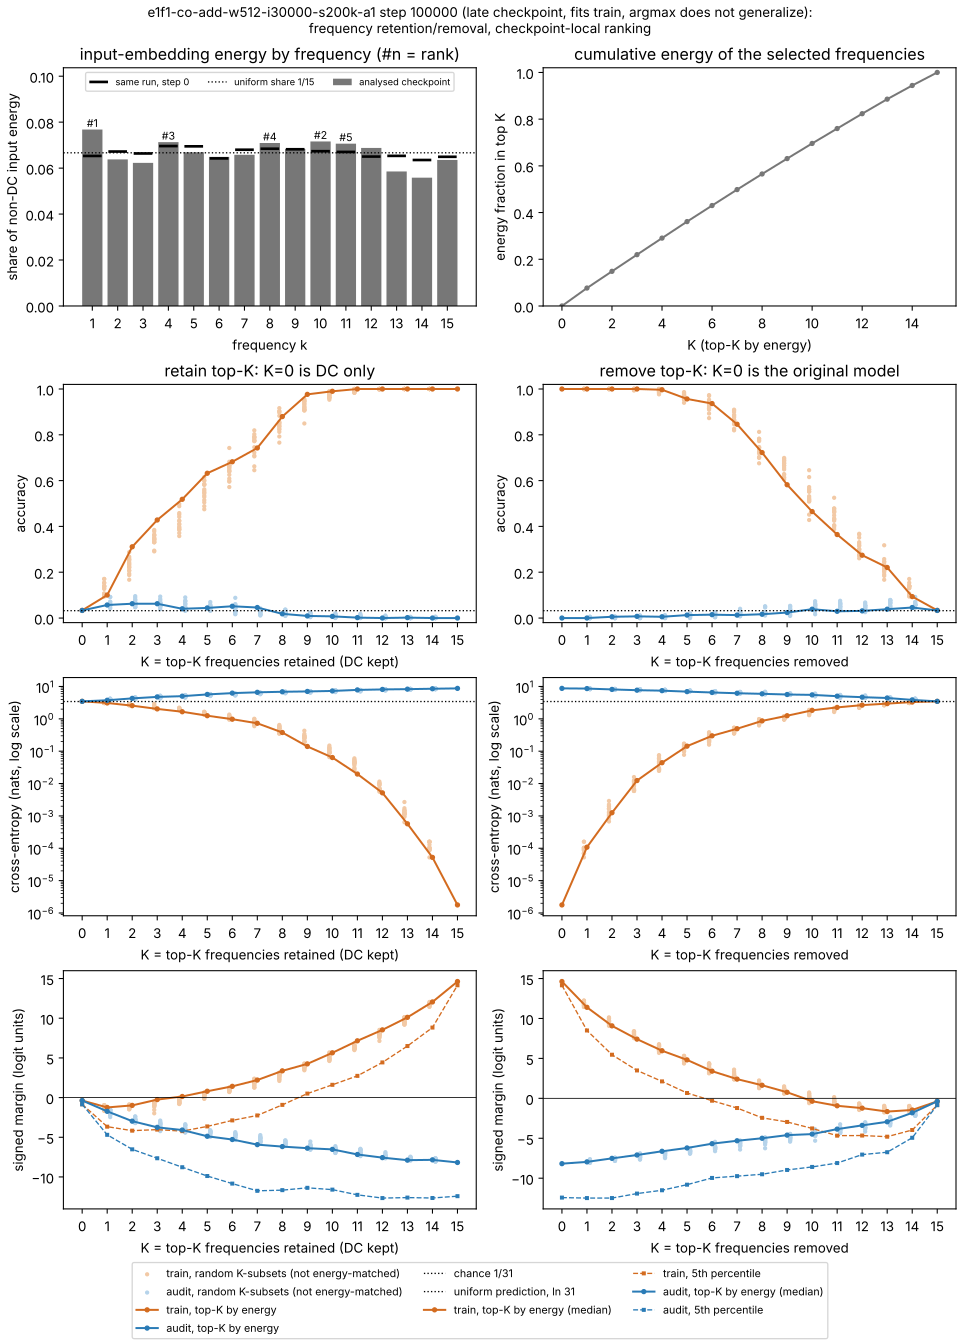

Source data for this figure (header and first rows):
mode, K, frequencies, energy_fraction, train_accuracy, train_cross_entropy, train_margin_min, train_margin_median, train_margin_p05, cal_accuracy, cal_cross_entropy, cal_margin_min, cal_margin_median, cal_margin_p05, audit_accuracy, audit_cross_entropy, audit_margin_min, audit_margin_median, audit_margin_p05
retain, 0, , 0.0, 0.03344, 3.47, -1.032, -0.3736, -0.848, 0.02542, 3.477, -1.032, -0.3736, -0.848, 0.03309, 3.474, -1.032, -0.3736, -0.848
retain, 1, 1, 0.07679, 0.1003, 3.097, -4.912, -1.242, -3.664, 0.01695, 3.752, -5.241, -1.656, -4.572, 0.05699, 3.753, -5.845, -1.733, -4.691
retain, 2, 1 10, 0.1484, 0.311, 2.557, -5.721, -0.984, -4.168, 0.0678, 4.039, -10.97, -2.25, -6.639, 0.0625, 4.292, -10.34, -2.97, -6.521
retain, 3, 1 10 4, 0.2197, 0.4281, 2.03, -7.314, -0.2532, -4.035, 0.05085, 4.633, -9.77, -3.972, -7.139, 0.0625, 4.767, -11.35, -3.751, -7.645
retain, 4, 1 10 4 8, 0.2906, 0.5184, 1.658, -7.26, 0.1392, -4.228, 0.05085, 5.056, -11.05, -3.969, -7.718, 0.04044, 5.02, -13.12, -4.088, -8.776
retain, 5, 1 10 4 8 11, 0.3613, 0.6321, 1.25, -5.183, 0.7994, -3.633, 0.0339, 5.664, -12.4, -5.267, -9.303, 0.04412, 5.688, -13.76, -4.874, -9.884
retain, 6, 1 10 4 8 11 12, 0.43, 0.6823, 0.9758, -5.307, 1.419, -2.874, 0.05085, 5.9, -11.27, -5.624, -8.999, 0.05147, 6.238, -17.53, -5.284, -10.84
retain, 7, 1 10 4 8 11 12 9, 0.4984, 0.7425, 0.7297, -4.639, 2.21, -2.25, 0.05085, 6.428, -13.8, -5.601, -10.68, 0.04596, 6.61, -17.63, -5.929, -11.75
retain, 8, 1 10 4 8 11 12 9 5, 0.5653, 0.8796, 0.3781, -2.699, 3.37, -0.9175, 0.0339, 6.894, -17.34, -6.21, -10.55, 0.01838, 6.867, -18.25, -6.174, -11.66
retain, 9, 1 10 4 8 11 12 9 5 7, 0.6311, 0.9766, 0.1401, -1.532, 4.249, 0.5037, 0.0339, 7.09, -16.3, -6.513, -10.79, 0.009191, 7.035, -19.35, -6.375, -11.37
retain, 10, 1 10 4 8 11 12 9 5 7 6, 0.696, 0.99, 0.06375, -1.3, 5.644, 1.611, 0.01695, 7.381, -16.62, -6.877, -10.53, 0.007353, 7.284, -15.86, -6.527, -11.6
retain, 11, 1 10 4 8 11 12 9 5 7 6 2, 0.7598, 1.0, 0.0197, 0.7684, 7.155, 2.737, 0.02542, 7.933, -14.94, -6.938, -12.84, 0.001838, 7.844, -17.38, -7.167, -12.26
retain, 12, 1 10 4 8 11 12 9 5 7 6 2 15, 0.8233, 1.0, 0.005165, 1.587, 8.533, 4.431, 0.0, 8.63, -14.92, -7.845, -13.36, 0.0, 8.113, -16.95, -7.566, -12.66
retain, 13, 1 10 4 8 11 12 9 5 7 6 2 15 3, 0.8856, 1.0, 0.0005707, 4.193, 10.11, 6.494, 0.0, 8.726, -16.8, -8.036, -14.61, 0.001838, 8.278, -15.19, -7.885, -12.6
retain, 14, 1 10 4 8 11 12 9 5 7 6 2 15 3 13, 0.9442, 1.0, 5.223005569060785e-05, 8.106, 12.05, 8.822, 0.0, 8.838, -15.03, -8.067, -13.67, 0.0, 8.517, -15.43, -7.845, -12.65
retain, 15, 1 10 4 8 11 12 9 5 7 6 2 15 3 13 14, 1, 1.0, 1.7727212990963255e-06, 13.78, 14.62, 14.15, 0.0, 9.164, -15.22, -8.424, -14.02, 0.0, 8.744, -15.02, -8.176, -12.42
remove, 0, , 0.0, 1.0, 1.7727212990963255e-06, 13.78, 14.62, 14.15, 0.0, 9.164, -15.22, -8.424, -14.02, 0.0, 8.744, -15.02, -8.176, -12.42
remove, 1, 1, 0.07679, 1.0, 0.000108, 6.801, 11.4, 8.497, 0.0, 9.098, -15.17, -8.352, -13.64, 0.0, 8.627, -16.82, -7.952, -12.48
remove, 2, 1 10, 0.1484, 1.0, 0.001254, 4.006, 9.074, 5.462, 0.0, 8.942, -16.09, -8.195, -13.94, 0.005515, 8.12, -14.57, -7.514, -12.48
remove, 3, 1 10 4, 0.2197, 1.0, 0.01239, 0.03936, 7.412, 3.493, 0.008475, 8.512, -17.43, -7.888, -13.86, 0.007353, 7.687, -14.09, -7.09, -11.92
remove, 4, 1 10 4 8, 0.2906, 0.9967, 0.0441, -1.97, 5.959, 2.121, 0.008475, 8.113, -15.76, -7.285, -13.06, 0.005515, 7.437, -14.75, -6.627, -11.51
remove, 5, 1 10 4 8 11, 0.3613, 0.9565, 0.1432, -1.716, 4.815, 0.6704, 0.008475, 7.543, -16.29, -6.574, -12.59, 0.01287, 6.938, -16.01, -6.208, -10.81
remove, 6, 1 10 4 8 11 12, 0.43, 0.9365, 0.2993, -3.162, 3.403, -0.2938, 0.008475, 7.361, -14.37, -6.002, -12.86, 0.01471, 6.533, -15.59, -5.676, -9.964
remove, 7, 1 10 4 8 11 12 9, 0.4984, 0.8462, 0.4952, -4.901, 2.407, -1.211, 0.02542, 6.673, -13.66, -5.611, -11.09, 0.01287, 6.186, -12.29, -5.31, -9.74
remove, 8, 1 10 4 8 11 12 9 5, 0.5653, 0.7224, 0.8651, -4.595, 1.638, -2.438, 0.0339, 6.274, -11.39, -5.343, -10.33, 0.01654, 5.935, -12.65, -4.997, -9.504
remove, 9, 1 10 4 8 11 12 9 5 7, 0.6311, 0.5819, 1.249, -6.687, 0.7593, -2.953, 0.0339, 6.108, -13.44, -5.518, -9.823, 0.0239, 5.658, -11.16, -4.606, -8.964
remove, 10, 1 10 4 8 11 12 9 5 7 6, 0.696, 0.4649, 1.835, -6.902, -0.3594, -3.766, 0.08475, 5.83, -12.09, -5.027, -10.39, 0.0386, 5.505, -12.09, -4.476, -8.585
remove, 11, 1 10 4 8 11 12 9 5 7 6 2, 0.7598, 0.3645, 2.257, -6.545, -0.9312, -4.67, 0.07627, 5.257, -10.28, -4.559, -9.281, 0.02941, 5.019, -10.84, -3.852, -8.101
remove, 12, 1 10 4 8 11 12 9 5 7 6 2 15, 0.8233, 0.2742, 2.659, -7.188, -1.225, -4.656, 0.1017, 4.425, -9.032, -3.173, -6.963, 0.03125, 4.675, -10.05, -3.384, -7.041
remove, 13, 1 10 4 8 11 12 9 5 7 6 2 15 3, 0.8856, 0.2207, 2.955, -7.381, -1.655, -4.8, 0.1017, 4.181, -7.637, -3.142, -6.452, 0.0386, 4.413, -8.639, -2.935, -6.745
remove, 14, 1 10 4 8 11 12 9 5 7 6 2 15 3 13, 0.9442, 0.09365, 3.304, -5.721, -1.458, -3.962, 0.04237, 3.962, -6.185, -2.005, -5.814, 0.04596, 3.854, -6.506, -1.812, -4.935
remove, 15, 1 10 4 8 11 12 9 5 7 6 2 15 3 13 14, 1, 0.03344, 3.47, -1.032, -0.3736, -0.848, 0.02542, 3.477, -1.032, -0.3736, -0.848, 0.03309, 3.474, -1.032, -0.3736, -0.848
